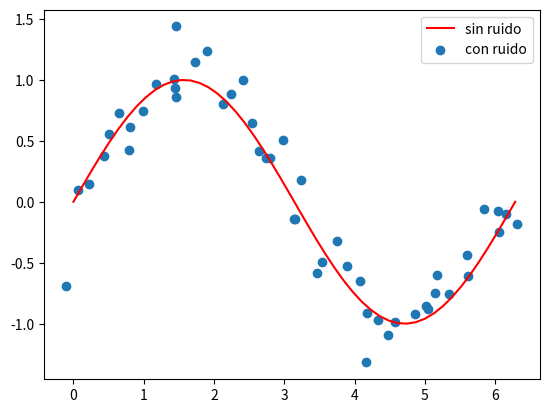

Write the Python code that produced this figure.
#importar libreria para graficos de visualizacion
import matplotlib.pyplot as plt
import numpy as np


f, ax = plt.subplots()
x = np.linspace(0, 2*np.pi)
y = np.sin(x)
ax.plot(x, np.sin(x), 'r', label='sin ruido')
# añadimos algo de ruido
xr = x + np.random.normal(scale=0.1, size=x.shape)
yr = y + np.random.normal(scale=0.2, size=y.shape)
ax.scatter(xr, yr, label='con ruido')
ax.legend()
plt.show()